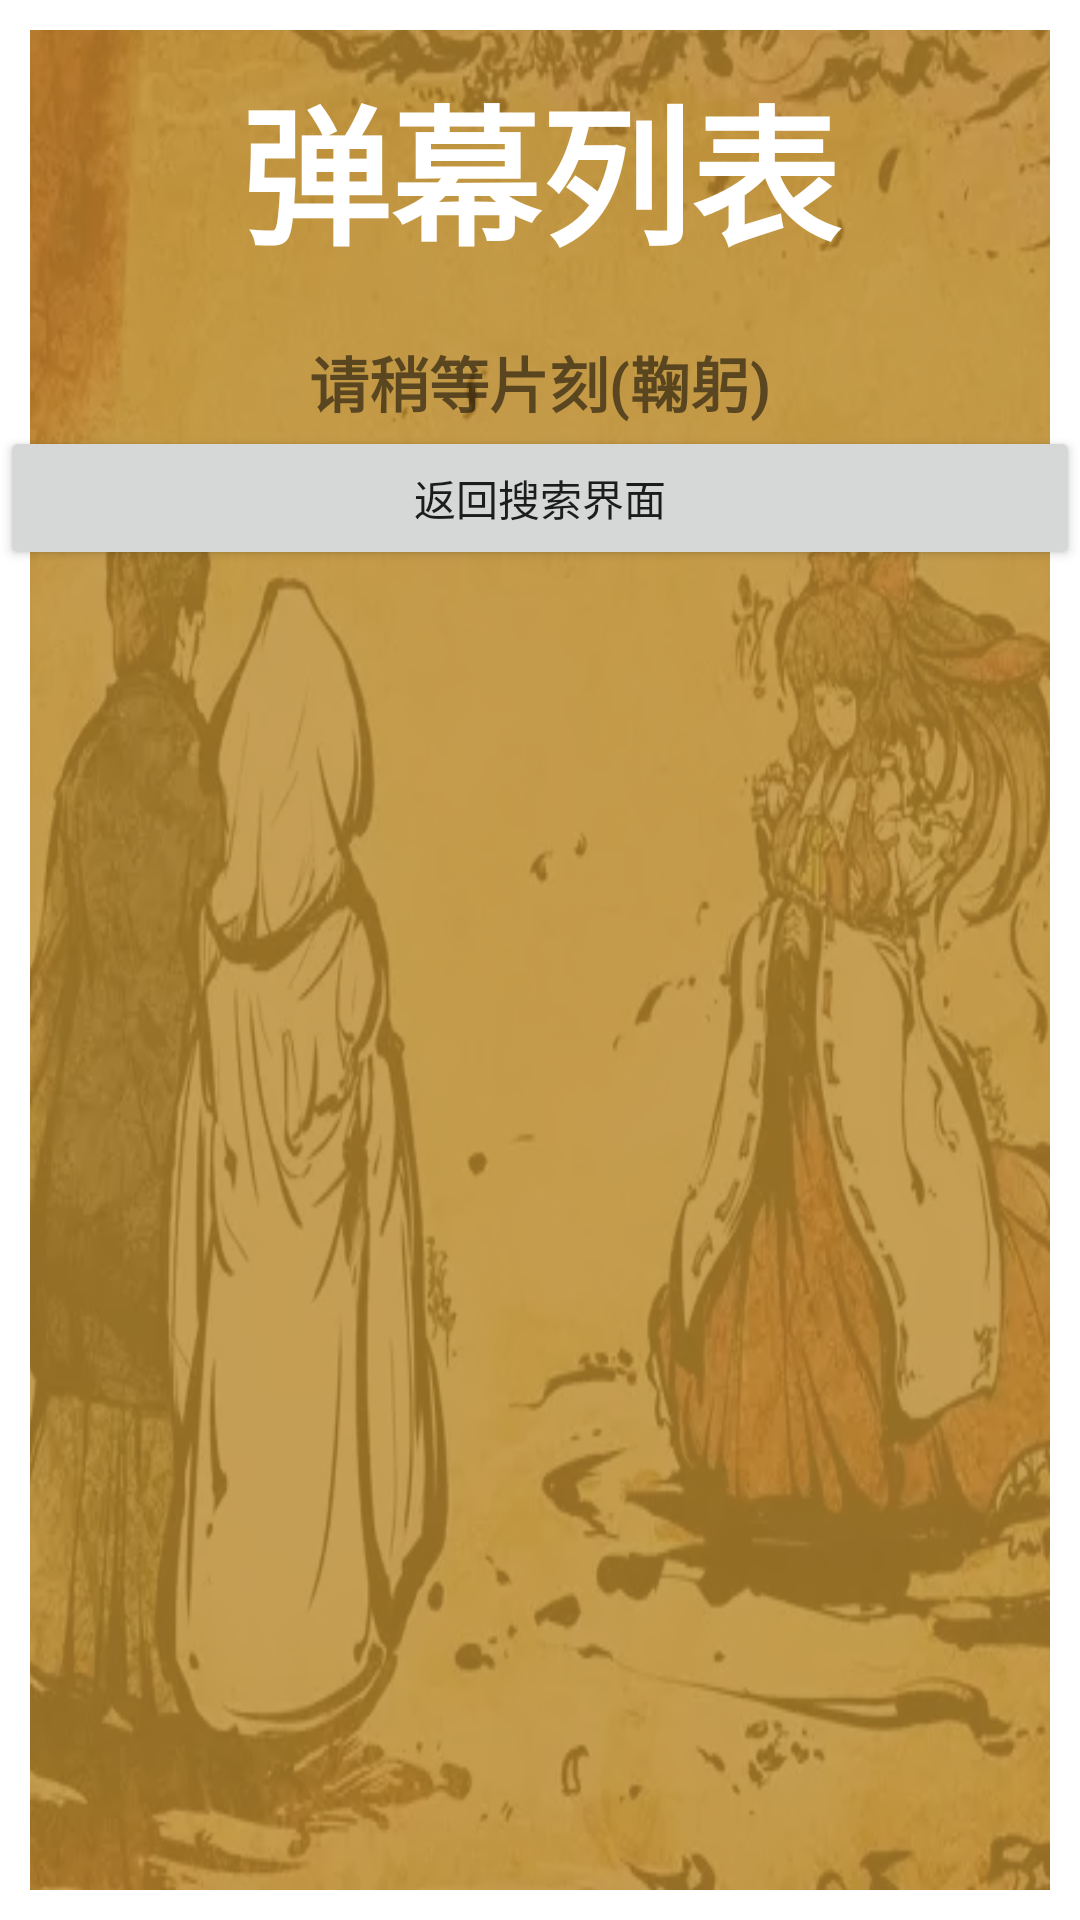

This screen was rendered from an Android layout file. Write that file and the resources it references.
<!-- AndroidManifest.xml: application theme Theme.RealHomework -->
<!-- res/layout/activity_main.xml -->
<?xml version="1.0" encoding="utf-8"?>
<androidx.constraintlayout.widget.ConstraintLayout xmlns:android="http://schemas.android.com/apk/res/android"
    xmlns:app="http://schemas.android.com/apk/res-auto"
    xmlns:tools="http://schemas.android.com/tools"
    android:layout_width="match_parent"
    android:layout_height="match_parent"
    android:background="@drawable/img"
    tools:context=".MainActivity">

    <ScrollView
        android:layout_width="match_parent"
        android:background="@drawable/shape_main_page"
        android:layout_height="match_parent">

        <LinearLayout
            android:layout_width="match_parent"
            android:layout_height="wrap_content"

            android:orientation="vertical" >

            <TextView
                android:layout_width="match_parent"
                android:layout_height="match_parent"
                android:layout_marginTop="20dp"
                android:layout_marginStart="15dp"
                android:layout_marginEnd="15dp"
                android:textSize="50dp"
                android:textStyle="bold"
                android:textColor="#FFFFFF"
                android:text="弹幕列表"
                android:gravity="center"
                />

            <TextView
                android:id="@+id/text2"
                android:layout_width="match_parent"
                android:layout_height="wrap_content"
                android:layout_marginStart="15dp"
                android:layout_marginTop="20dp"
                android:layout_marginEnd="15dp"
                android:textSize="20sp"
                android:textStyle="bold"
                android:gravity="center"
                android:text="请稍等片刻(鞠躬)" />

            <Button
                android:id="@+id/btn1"
                android:layout_width="match_parent"
                android:layout_height="wrap_content"
                android:onClick="onClick"
                android:text="返回搜索界面"
                />
        </LinearLayout>
    </ScrollView>

</androidx.constraintlayout.widget.ConstraintLayout>
<!-- resources referenced by this layout -->
<resources>
  <!-- drawable img: webp bitmap (drawable, 28732 bytes) -->
  <!-- drawable shape_main_page (drawable) -->
  <?xml version="1.0" encoding="utf-8"?>
  <shape xmlns:android="http://schemas.android.com/apk/res/android">
      <solid android:color="#ccB8892F" />
      
  
  
      <stroke android:width="10dp" android:color="#FFFFFF"/>
  </shape>
  <style name="Theme.RealHomework" parent="Theme.MaterialComponents.DayNight.DarkActionBar">
          
          <item name="colorPrimary">@color/purple_500</item>
          <item name="colorPrimaryVariant">@color/purple_700</item>
          <item name="colorOnPrimary">@color/white</item>
          
          <item name="colorSecondary">@color/teal_200</item>
          <item name="colorSecondaryVariant">@color/teal_700</item>
          <item name="colorOnSecondary">@color/black</item>
          
          <item name="android:statusBarColor">?attr/colorPrimaryVariant</item>
          
      </style>
  <!-- not gathered from this repository: default colours our renderer supplied (Android Studio template values) -->
  <color name="purple_500">#FF6200EE</color>
  <color name="purple_700">#FF3700B3</color>
  <color name="teal_200">#FF03DAC5</color>
  <color name="teal_700">#FF018786</color>
  <color name="black">#FF000000</color>
  <color name="white">#FFFFFFFF</color>
</resources>
